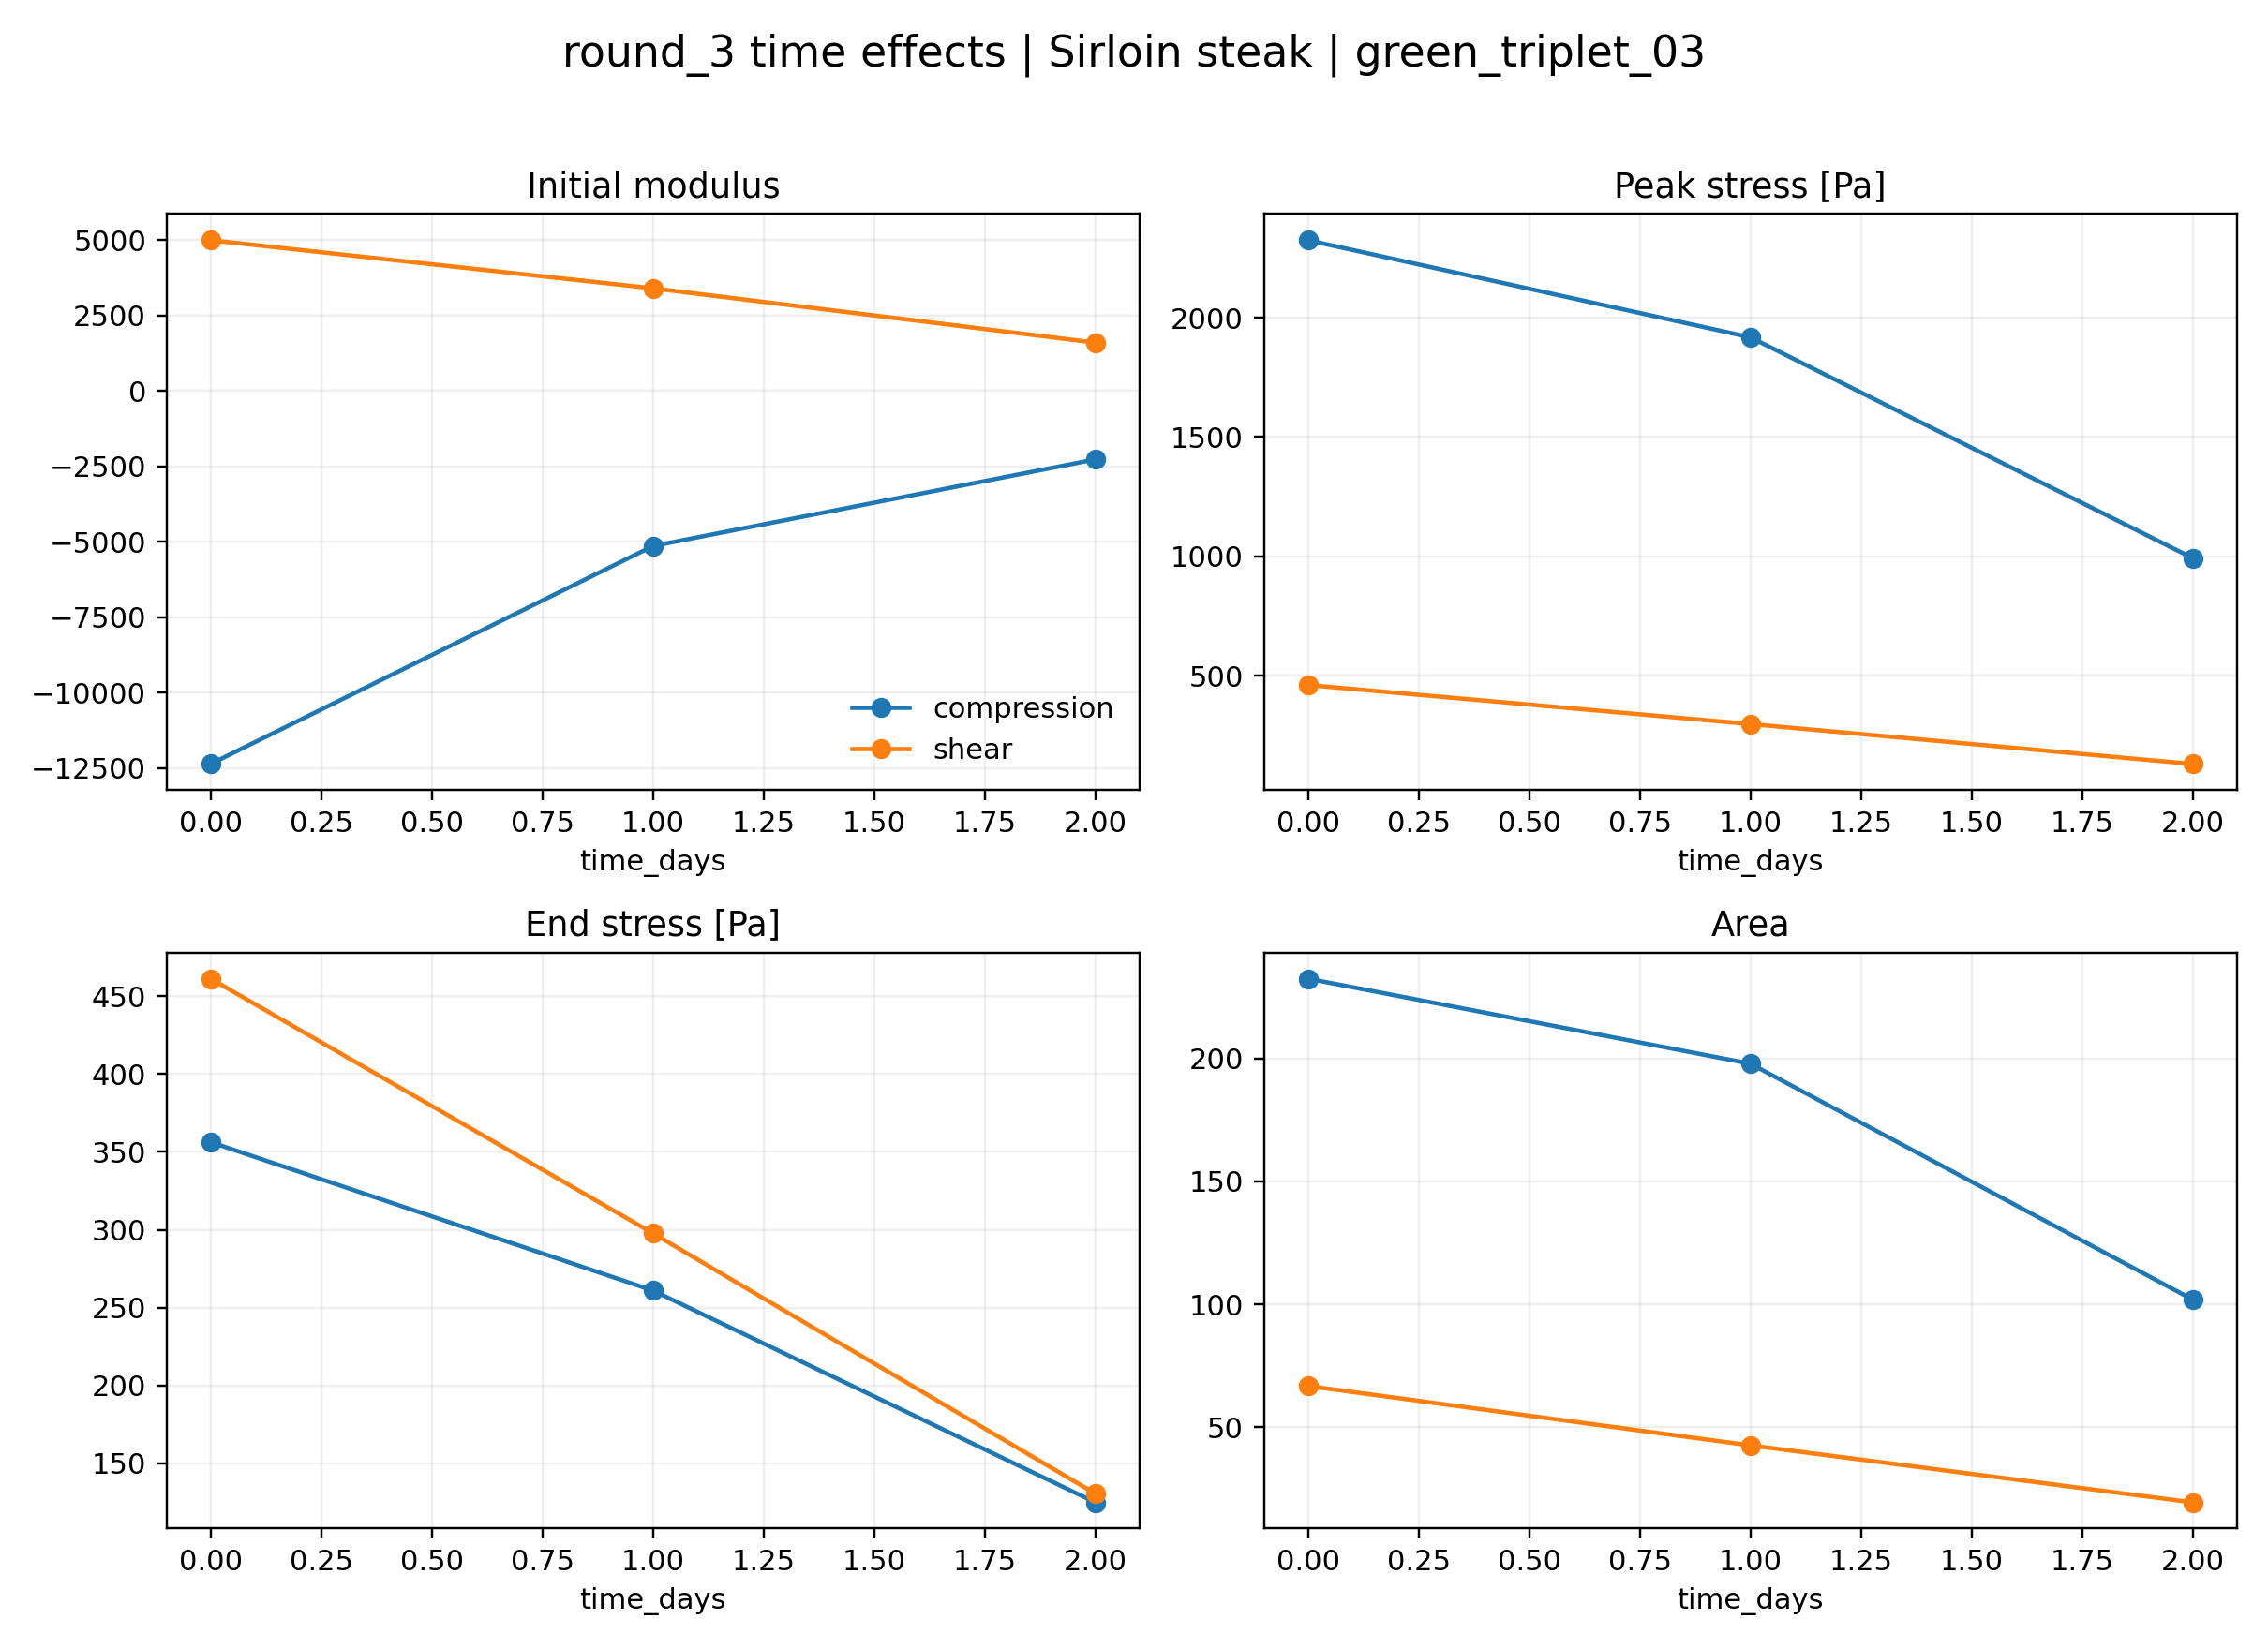

Source data for this figure (header and first rows):
loading, time_days, initial_modulus, peak_stress_pa, peak_deformation, end_stress_pa, area, mean_stress_pa
compression, 0.0, -12357, 2324, 0.8182, 356.2, 232.5, 1452
compression, 1.0, -5138, 1918, 0.8175, 261, 197.9, 1232
compression, 2.0, -2270, 992.6, 0.8176, 125, 101.9, 633.8
shear, 0.0, 4989, 461.1, 0.1188, 461.1, 66.71, 348.3
shear, 1.0, 3397, 297.7, 0.1125, 297.7, 42.56, 227.7
shear, 2.0, 1598, 130.6, 0.1023, 130.6, 19.37, 102.9
